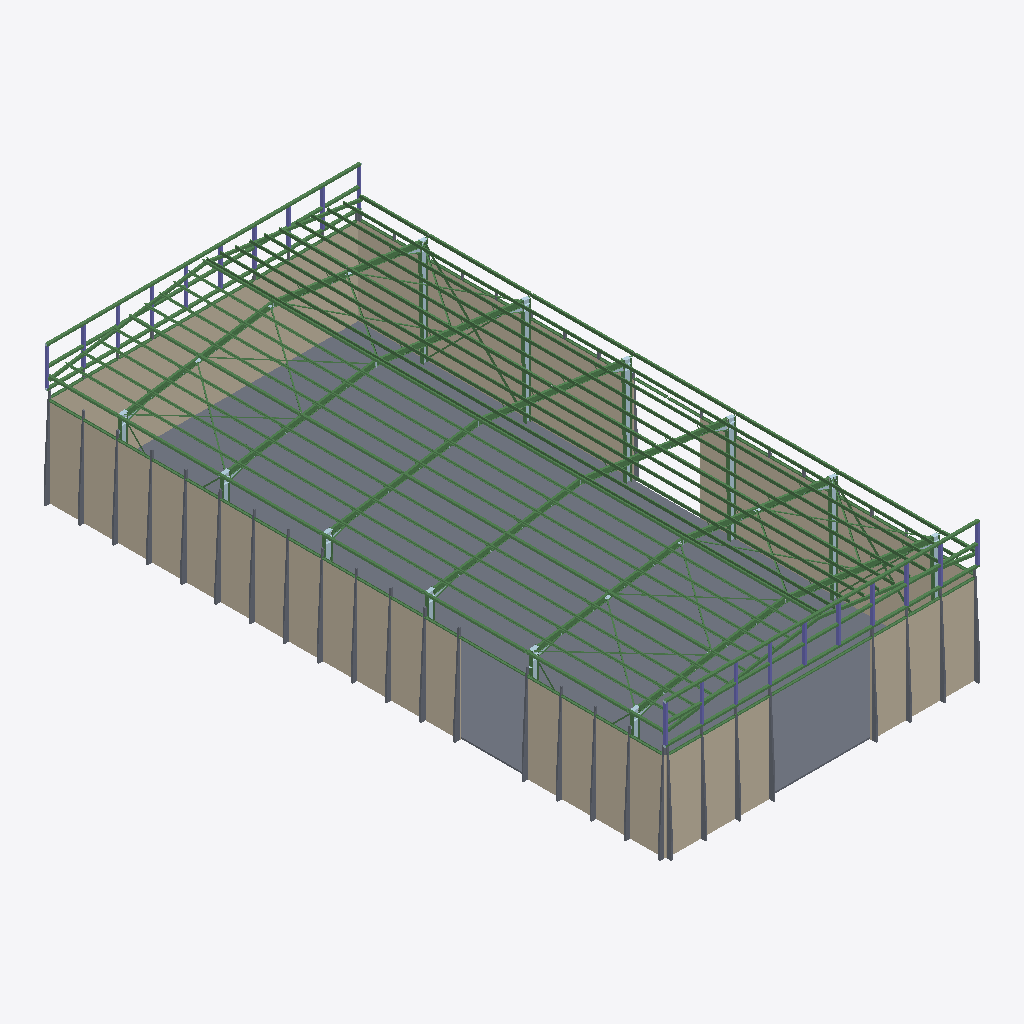
Isometric view of an IFC building model (IFC-SPF (STEP), schema IFC2X3, length unit millimetre), seen from the south-west, elements coloured by IFC class: 308 beams (green), 38 columns (violet), 28 slabs (grey), 17 plates (pale blue), 7 walls (beige).
Extent 19.8 m × 38.7 m × 8.6 m (x, y, z). Storeys (1): Undefined at 0.00 m. Elements (1814): 700 IfcBeam, 640 IfcMechanicalFastener, 368 IfcPlate, 53 IfcSlab, 46 IfcColumn, 7 IfcWall.

HEADER;
FILE_DESCRIPTION(('ViewDefinition[CoordinationView_V2.0, QuantityTakeOffAddOnView]','Option [BaseQuantities:On]','Option [GridExport:On]','Option [Assemblies:On]','Option [Bolts:On]','Option [Rebars:On]','Option [PourObjects:Off]','Option [Welds:On]','Option [SurfaceTreatments:On]','Option [LocationBy:2]','Option [ViewColors:On]','Option [SectionedSpine:Off]','[2 more]'),'2;1');
FILE_NAME('out.ifc','2026-09-01T10:36:53',('GONCRESPO-NOTE\\martin.centenaro'),('Structural Designer'),'IFC Parser Version: 3.13.2','Tekla Structures 2022 Service Pack 14, IFC Expor','');
FILE_SCHEMA(('IFC2X3'));
ENDSEC;
DATA;
#37=IFCPROJECT('1VBxxAaHbEUxK5d8dH2GME',#5,'Undefined',$,$,$,$,(#11),#36);
#39=IFCSITE('1ozSgClOH8WgHlfrHiImSK',#5,'Undefined',$,$,#38,$,$,.ELEMENT.,$,$,$,$,$);
#41=IFCBUILDING('2WOwfSq5DCUwahLX5wRlGG',#5,'Undefined',$,$,#40,$,$,.ELEMENT.,$,$,$);
#43=IFCBUILDINGSTOREY('1c7yi_w_T1BvZD5dbK_Fsj',#5,'Undefined',$,$,#42,$,$,.ELEMENT.,0.0);
#17303=IFCSLAB('13IpaB7GzFyvfmwSzCLfd5',#13255,'LOSA','100*19063',$,#17302,#17301,'ID434b390b-1d0f-4ff3-9a70-e9cf4c5699c5',.NOTDEFINED.);
#17484=IFCWALL('1azq26BhTFAweQbuZDukDL',#13301,'MURO','5500*70','SOLIDWALL',#17483,#17480,'Hormigón_M-10(?)');
#17430=IFCWALL('2BCSXEkeX0Cxm30LaSZiBr',#13301,'MURO','5500*70','SOLIDWALL',#17429,#17426,'Hormigón_M-10(?)');
#17648=IFCWALL('219246UYHE3P6QX6zltbT1',#13301,'MURO','5500*70','SOLIDWALL',#17647,#17644,'Hormigón_M-10(?)');
#17528=IFCWALL('0JnlLWbsH9Mg3DcbqowoDw',#13301,'MURO','5500*70','SOLIDWALL',#17527,#17524,'Hormigón_M-10(?)');
#17626=IFCWALL('3X4XhsowHBJxICfUaFY7CQ',#13301,'MURO','5500*70','SOLIDWALL',#17625,#17622,'Hormigón_M-10(?)');
#17593=IFCWALL('1MEOfW1PD4oRQo1WX5U3_o',#13301,'MURO','5500*70','SOLIDWALL',#17592,#17589,'Hormigón_M-10(?)');
#17572=IFCWALL('0NS_6A6hr899GKWW85_Pst',#13301,'MURO','5500*70','SOLIDWALL',#17571,#17568,'Hormigón_M-10(?)');
#9869=IFCBEAM('0a1r82r0LC6B8v98s09McL',#815,'Reticulado Frontis','CC160-2-20-60','BEAM',#9868,#9865,'xv1');
#15251=IFCBEAM('0aaPvmbLHACgOOx1amlNsE',#815,'Reticulado Frontis','CC160-2-20-60','BEAM',#15250,#15247,'xv1');
#15233=IFCBEAM('2FFsnEGS1CQ81wLX8SvvCg',#815,'Reticulado Frontis','CC160-2-20-60','BEAM',#15232,#15229,'ID8f3f6c4e-41c0-4c68-807a-56121ce7932a');
#15840=IFCBEAM('19UJmFvCj4HwNX3fBW3GMi',#15772,'Unnamed','W360X32.9','BEAM',#15839,#15836,'xv7');
#16454=IFCBEAM('3FK8ACBOfEzhIFSKMiIIxq',#15772,'Unnamed','W360X32.9','BEAM',#16453,#16450,'xv7');
#16252=IFCBEAM('1SUTWHGz57JO4Fe5fFatST',#15772,'Unnamed','W360X32.9','BEAM',#16251,#16248,'xv7');
#16639=IFCBEAM('0icSkL9qv5ERYp1k2sS$Cs',#15772,'Unnamed','W360X32.9','BEAM',#16638,#16635,'xv7');
#17383=IFCBEAM('0gJ$hSJDb4x8CEobgDIDrH',#15772,'Unnamed','W360X32.9','BEAM',#17382,#17379,'xv7');
#16060=IFCBEAM('3cT0YXUIXAbRQ3a3MNAhTc',#15772,'Unnamed','W360X32.9','BEAM',#16059,#16056,'xv8');
#9829=IFCBEAM('1VnkeGktb7FuWTZIY8I0d2',#815,'Reticulado Frontis','CC160-2-20-60','BEAM',#9828,#9825,'ID5fc6ea10-bb79-473f-881d-8d28884809c2');
#15798=IFCBEAM('147aXPAbH4pAHv2xUNi5mT',#15772,'Unnamed','W360X32.9','BEAM',#15797,#15794,'xv7');
#16240=IFCBEAM('15VhrK_ob5dO9WcsjHUZJd',#15772,'Unnamed','W360X32.9','BEAM',#16239,#16236,'xv7');
#16627=IFCBEAM('1rv0Kt3zr3bfsnd3Bx$CQp',#15772,'Unnamed','W360X32.9','BEAM',#16626,#16623,'xv7');
#16437=IFCBEAM('1WDqFVfuj1J8L$SQZBRabS',#15772,'Unnamed','W360X32.9','BEAM',#16436,#16433,'xv8');
#17371=IFCBEAM('1_MVy090X71w6pddFPCl4L',#15772,'Unnamed','W360X32.9','BEAM',#17370,#17367,'xv7');
#16041=IFCBEAM('3jPnAkIdXA4gdUxeN79U6o',#15772,'Unnamed','W360X32.9','BEAM',#16040,#16037,'xv7');
#17177=IFCSLAB('18LpBxUv9ByutFZ8ZCFh1D',#13301,'LOSA','100*360',$,#17176,#17173,'ID485732fb-7b92-4bf3-8dcf-8c88cc3eb04d',.NOTDEFINED.);
#17243=IFCSLAB('0xMnP$lifBdvJ2kJy9_PRQ',#13301,'LOSA','100*360',$,#17242,#17239,'ID3b5b167f-beca-4b9f-94c2-b93f09f996da',.NOTDEFINED.);
#17167=IFCSLAB('32svHBNtzF0gJZ8EF$Fp_Z',#13301,'LOSA','100*360',$,#17166,#17163,'IDc2db944b-5f7f-4f02-a4e3-20e3ff3f3fa3',.NOTDEFINED.);
#17233=IFCSLAB('19ZSrYX7XDfwJuBdliNZap',#13301,'LOSA','100*360',$,#17232,#17229,'ID498dcd62-8478-4da7-a4f8-2e7bec5e3933',.NOTDEFINED.);
#14549=IFCBEAM('28wut4C6PFKgQl0bNqYndG',#1704,'Puntal cubierta','CC160-2-20-60','BEAM',#14548,#14545,'xpu4');
#5397=IFCBEAM('3dd97lKObFHBhA5K3qbA2t',#1161,'Correa cubierta','CC160-2-20-60','BEAM',#5396,#5393,'xco2');
#14804=IFCBEAM('1PwHI$6BPCdfT83vb3frpJ',#1161,'Correa cubierta','CC160-2-20-60','BEAM',#14803,#14800,'xco2');
#7023=IFCBEAM('1Oz4b2WIv4beIEkmj1n3iV',#1161,'Correa cubierta','CC160-2-20-60','BEAM',#7022,#7019,'xco2');
#14796=IFCBEAM('22hMqIayz3IhSlZ5vTAhm8',#1161,'Correa cubierta','CC160-2-20-60','BEAM',#14795,#14792,'xco2');
#14198=IFCBEAM('3Q3y$se6XCdBHk3I6Yi6KW',#1704,'Puntal cubierta','CC160-2-20-60','BEAM',#14197,#14194,'xpu7');
#1005=IFCBEAM('1MiCHVWC99sPlhfJ132XCA',#815,'Reticulado Frontis','CC160-2-20-60','BEAM',#1004,#1000,'ID56b0c45f-80c2-49d9-9beb-a530430a130a');
#14812=IFCBEAM('2BEQUZf0T1rwNca_ccpmMY',#1161,'Correa cubierta','CC160-2-20-60','BEAM',#14811,#14808,'xco2');
#5406=IFCBEAM('2tOzFK2515Uuq1wU6QbrUF',#1161,'Correa cubierta','CC160-2-20-60','BEAM',#5405,#5402,'xco2');
#17223=IFCSLAB('085OEmKXb4afOYzTnVeY0U',#13301,'LOSA','100*360',$,#17222,#17219,'ID081583b0-5219-4492-9622-f5dc5fa2201e',.NOTDEFINED.);
#5377=IFCBEAM('3LnwZ_rdHB3fYH0xrU42Ue',#1161,'Correa cubierta','CC160-2-20-60','BEAM',#5376,#5373,'xco2');
#17157=IFCSLAB('3DX64vM3zEdenTqzqBH9ME',#13301,'LOSA','100*360',$,#17156,#17153,'IDcd846139-583f-4e9e-8c5d-d3dd0b44958e',.NOTDEFINED.);
#17075=IFCSLAB('3Wt4VaCJj3GAy9tiLu6f1H',#13301,'LOSA','100*360',$,#17074,#17071,'IDe0dc47e4-313b-4340-af09-dec5781a9051',.NOTDEFINED.);
#5419=IFCBEAM('0SSRI_Xer8QRDptYrm$iTM',#1161,'Correa cubierta','CC160-2-20-60','BEAM',#5418,#5415,'xco2');
#17215=IFCSLAB('0y35VVsen3sw_3FcXgqw1$',#13301,'LOSA','100*360',$,#17214,#17211,'ID3c0c57df-da8c-43db-af83-3e686ad3a07f',.NOTDEFINED.);
#17147=IFCSLAB('0nxwOlRU56WvVHMXQ_4iJY',#13301,'LOSA','100*360',$,#17146,#17143,'ID31efa62f-6de1-4683-97d1-5a16be12c4e2',.NOTDEFINED.);
#17261=IFCSLAB('0uPJFWFA14IgVG3nlLKtZ_',#13301,'LOSA','100*360',$,#17260,#17257,'ID386533e0-3ca0-444a-a7d0-0f1bd55378fe',.NOTDEFINED.);
#17083=IFCSLAB('390uqz0AfAAeJUYtuHVV7i',#13301,'LOSA','100*360',$,#17082,#17079,'IDc9038d3d-00aa-4a2a-84de-8b7e117df1ec',.NOTDEFINED.);
#17042=IFCSLAB('2Cn316PWT1588sTWzqonSX',#13301,'LOSA','100*360',$,#17041,#17038,'ID8cc43046-6607-4114-8236-760f74cb1721',.NOTDEFINED.);
#17205=IFCSLAB('1X1lCj5Dv0ChvxFAuE9hcp',#13301,'LOSA','100*360',$,#17204,#17201,'ID6106f32d-14de-4032-be7b-3cae0e26b9b3',.NOTDEFINED.);
#17139=IFCSLAB('05H0lvO990Dw_zODeugpQz',#13301,'LOSA','100*360',$,#17138,#17135,'ID05440bf9-6092-4037-afbd-60da38ab36bd',.NOTDEFINED.);
#17091=IFCSLAB('3oJ4NdfgT3$wdiQlaaqpYS',#13301,'LOSA','100*360',$,#17090,#17087,'IDf24c45e7-a6a7-43ff-a9ec-6af924d3389c',.NOTDEFINED.);
#6819=IFCBEAM('0NG8nlTTj2w8Ga4MmjQKb0',#1161,'Correa cubierta','CC160-2-20-60','BEAM',#6818,#6815,'xco2');
#17271=IFCSLAB('3M$xw351PAQea6F7yLaTEN',#13301,'LOSA','100*360',$,#17270,#17267,'IDd6ffbe83-1416-4a6a-8906-3c7f1591d397',.NOTDEFINED.);
#6797=IFCBEAM('3j$o1YE9H37Rl_aiBDJ$SH',#1161,'Correa cubierta','CC160-2-20-60','BEAM',#6796,#6793,'xco2');
#8485=IFCBEAM('2FWnEVt$H9sPKdI$0CofLn',#1161,'Correa cubierta','CC160-2-20-60','BEAM',#8484,#8481,'xco2');
#17195=IFCSLAB('3O_O1TWmT5P9_6DU3Vx47S',#13301,'LOSA','100*360',$,#17194,#17191,'IDd8f9805d-8307-4564-9f86-35e0dfec41dc',.NOTDEFINED.);
#15079=IFCBEAM('1ho4uqYW93GxKIm1ejl_Bz',#14109,'Correa cubierta','CC160-2-20-60','BEAM',#15078,#15075,'xco2');
#6244=IFCBEAM('3lM27w5wP2lxeD7jo2SRiK',#1161,'Correa cubierta','CC160-2-20-60','BEAM',#6243,#6240,'xco2');
#17051=IFCSLAB('2kR_Y5DjL8CRgJmpmdYrMW',#13301,'LOSA','100*360',$,#17050,#17047,'IDae6fe885-36d5-4831-ba93-c33c278b55a0',.NOTDEFINED.);
#17187=IFCSLAB('09h6oWhxf0ChGy9TMW$GmP',#13301,'LOSA','100*360',$,#17186,#17183,'ID09ac6ca0-afba-4032-b43c-25d5a0fd0c19',.NOTDEFINED.);
#17109=IFCSLAB('2vWttb4gnAxwEff3clsdKp',#13301,'LOSA','100*360',$,#17108,#17105,'IDb9837de5-12ac-4aef-a3a9-a439afda7533',.NOTDEFINED.);
#17129=IFCSLAB('0jsgBrg_r2UPPUbBbATPvj',#13301,'LOSA','100*360',$,#17128,#17125,'ID2ddaa2f5-abed-4279-965e-94b94a759e6d',.NOTDEFINED.);
#17281=IFCSLAB('2yYAf2Udf4IQdAUgJoefuR',#13301,'LOSA','100*360',$,#17280,#17277,'IDbc88aa42-7a7a-4449-a9ca-7aa4f2a29e1b',.NOTDEFINED.);
#17251=IFCSLAB('10$Sqnyrz3VRtKvcSnhDTM',#13301,'LOSA','100*360',$,#17250,#17247,'ID40fdcd31-f35f-437d-bdd4-e66731acd756',.NOTDEFINED.);
#8505=IFCBEAM('32VgZygW12gxhG1Lw56Cxa',#1161,'Correa cubierta','CC160-2-20-60','BEAM',#8504,#8501,'xco2');
#6810=IFCBEAM('08D3PMf6r7EgFGj0nLUYVC',#1161,'Correa cubierta','CC160-2-20-60','BEAM',#6809,#6806,'xco2');
#17119=IFCSLAB('0vcZME_1TAJuAS0uTJjflV',#13301,'LOSA','100*360',$,#17118,#17115,'ID399a358e-f817-4a4f-829c-038753b69bdf',.NOTDEFINED.);
#8497=IFCBEAM('3FesXcConCuPSlcc077TJG',#1161,'Correa cubierta','CC160-2-20-60','BEAM',#8496,#8493,'xco2');
#14784=IFCBEAM('10s6z_aaPC7R5tDURcUoXf',#14109,'Correa cubierta','CC160-2-20-60','BEAM',#14783,#14780,'xco2');
#17059=IFCSLAB('1C2HYDoeTBwfCLWoBjjB3g',#13301,'LOSA','100*360',$,#17058,#17055,'ID4c09188d-ca87-4bea-9315-8322edb4b0ea',.NOTDEFINED.);
#8517=IFCBEAM('2kHSLB$HXAFAw7O3ccS2E4',#1161,'Correa cubierta','CC160-2-20-60','BEAM',#8516,#8513,'xco2');
#17067=IFCSLAB('1$$4Ttz9j8g95KHm3X7LZU',#13301,'LOSA','100*360',$,#17066,#17063,'ID7ffc4777-f49b-48a8-9154-4700e11d58de',.NOTDEFINED.);
#14988=IFCBEAM('0DjfoiBW9DPg2SiyEomPfy',#815,'Reticulado Frontis','CC160-2-20-60','BEAM',#14987,#14984,'ID0db69cac-2e02-4d66-a09c-b3c3b2c19a7c');
#7039=IFCBEAM('1GhIieFWbAAwLltcUc9v64',#1161,'Correa cubierta','CC160-2-20-60','BEAM',#7038,#7035,'xco1');
#14208=IFCBEAM('2$YbBO_c98QQKGCC1QJOqs',#1787,'Puntal cubierta','CC160-2-20-60','BEAM',#14207,#14204,'IDbf8a52d8-fa62-4869-a510-30c05a4d8d36');
#14929=IFCBEAM('3xaMOWE$H9cwQBjW_78spX',#1161,'Correa cubierta','CC160-2-20-60','BEAM',#14928,#14925,'xco1');
#5562=IFCBEAM('12dOJYlzr98PUs7llhiOVn',#1161,'Correa cubierta','CC160-2-20-60','BEAM',#5561,#5558,'xco1');
#5584=IFCBEAM('30C38sfJL94gWNqppGHo7J',#1161,'Correa cubierta','CC160-2-20-60','BEAM',#5583,#5580,'xco1');
#14224=IFCBEAM('3ihDMhm7b24fbvRM2VXg7i',#1787,'Puntal cubierta','CC160-2-20-60','BEAM',#14223,#14220,'IDecacd5ab-c079-4212-9979-6d609f86a1ec');
#5525=IFCBEAM('0Jk6ftExf4r85b4Ei8rCji',#1161,'Correa cubierta','CC160-2-20-60','BEAM',#5524,#5521,'xco1');
#7031=IFCBEAM('0Wq3LxD6f7bx$2Vr6X9N2N',#1161,'Correa cubierta','CC160-2-20-60','BEAM',#7030,#7027,'xco1');
#14559=IFCBEAM('0BOIVknLXBHPcott72lIRI',#1704,'Puntal cubierta','CC160-2-20-60','BEAM',#14558,#14555,'ID0b6127ee-c558-4b45-99b2-df71c2bd26d2');
#14575=IFCBEAM('3QnS8Tpsr8VvuL$LmvUY5c',#1704,'Puntal cubierta','CC160-2-20-60','BEAM',#14574,#14571,'IDdac5c21d-cf6d-487f-9e15-fd5c397a2166');
#14581=IFCBEAM('3sZveJwW93Pf1X6oruA3ZA',#1704,'Puntal cubierta','CC160-2-20-60','BEAM',#14580,#14577,'IDf68f9a13-ea02-4366-9061-1b2d782838ca');
#14851=IFCBEAM('0b8Ekxiz9ELQj5QWlhNZ3w',#1161,'Correa cubierta','CC160-2-20-60','BEAM',#14850,#14847,'xco1');
#14890=IFCBEAM('3smQHp6l52veCm9YL2wykb',#1161,'Correa cubierta','CC160-2-20-60','BEAM',#14889,#14886,'xco1');
#5503=IFCBEAM('1wYx6dUTr2LubeI4Fomf8K',#1161,'Correa cubierta','CC160-2-20-60','BEAM',#5502,#5499,'xco1');
#5605=IFCBEAM('0ynYsdyKP4_uOqbNMKfw36',#1161,'Correa cubierta','CC160-2-20-60','BEAM',#5604,#5601,'xco1');
#5645=IFCBEAM('3lDwOXXm1FO8v9hyGifS_e',#1161,'Correa cubierta','CC160-2-20-60','BEAM',#5644,#5641,'xco1');
#14218=IFCBEAM('3CHvWqnyz5Lv5EhpPCtCq$',#1787,'Puntal cubierta','CC160-2-20-60','BEAM',#14217,#14214,'IDcc479834-c7cf-4557-914e-af364cdccd3f');
#14569=IFCBEAM('1uLjt_1Tz0XvvHyABsAJeM',#1704,'Puntal cubierta','CC160-2-20-60','BEAM',#14568,#14565,'ID7856ddfe-05df-4087-9e51-f0a2f6293a16');
#14968=IFCBEAM('2yeENGk3f3zxoJF4Z5ANYT',#1161,'Correa cubierta','CC160-2-20-60','BEAM',#14967,#14964,'xco1');
#5624=IFCBEAM('2ywrx5lp1DYgQ0bim_MI8a',#1161,'Correa cubierta','CC160-2-20-60','BEAM',#5623,#5620,'xco1');
#7047=IFCBEAM('2ri9GNT0bBUh_1RtqJdDhs',#1161,'Correa cubierta','CC160-2-20-60','BEAM',#7046,#7043,'xco1');
#7055=IFCBEAM('1rHY5TlFT57eO2B9gGCgCM',#1161,'Correa cubierta','CC160-2-20-60','BEAM',#7054,#7051,'xco1');
#14233=IFCBEAM('372rMTLlLA7QU$VsJEEz7Z',#1787,'Puntal cubierta','CC160-2-20-60','BEAM',#14232,#14229,'IDc70b559d-56f5-4a1d-a7bf-7f64ce3bd1e3');
#5544=IFCBEAM('0mnqQqf3H0LBsqFg4XOLy5',#1161,'Correa cubierta','CC160-2-20-60','BEAM',#5543,#5540,'xco1');
#5485=IFCBEAM('1wC7mZETH4F8E90Nesim3i',#1161,'Correa cubierta','CC160-2-20-60','BEAM',#5484,#5481,'xco1');
#5593=IFCBEAM('0UsJ9oLCHBq9busZ7WorPq',#1161,'Correa cubierta','CC160-2-20-60','BEAM',#5592,#5589,'xco1');
#14960=IFCBEAM('2bB0pTFq19WPsCCjaH3CAU',#1161,'Correa cubierta','CC160-2-20-60','BEAM',#14959,#14956,'xco1');
#5636=IFCBEAM('2NOVnFS2z2tw96nM7lpGbm',#1161,'Correa cubierta','CC160-2-20-60','BEAM',#5635,#5632,'xco1');
#905=IFCBEAM('0PIz1ewhT7SB58nZB_SadE',#815,'Reticulado Frontis','CC160-2-20-60','BEAM',#904,#900,'ID194bd068-eab7-4770-b148-c632fe7249ce');
#14843=IFCBEAM('1XSYdZ_Cn8rwrrmiotIt9E',#1161,'Correa cubierta','CC160-2-20-60','BEAM',#14842,#14839,'xco1');
#14898=IFCBEAM('13gcGkvsnDhx6_j8EN5Hek',#1161,'Correa cubierta','CC160-2-20-60','BEAM',#14897,#14894,'xco1');
#14921=IFCBEAM('3NnW48sTr2PP2R02TkCRAW',#1161,'Correa cubierta','CC160-2-20-60','BEAM',#14920,#14917,'xco1');
#14976=IFCBEAM('269xeQCOv46fH4M0hIo$wg',#1161,'Correa cubierta','CC160-2-20-60','BEAM',#14975,#14972,'xco1');
#5512=IFCBEAM('1oGmFjuoHAWgERIDVPcZoP',#1161,'Correa cubierta','CC160-2-20-60','BEAM',#5511,#5508,'xco1');
#5535=IFCBEAM('3e9WFVvr1EqOu2o2$cF2JD',#1161,'Correa cubierta','CC160-2-20-60','BEAM',#5534,#5531,'xco1');
#5553=IFCBEAM('2NDzdbHSf4IfEffYe$Q7m3',#1161,'Correa cubierta','CC160-2-20-60','BEAM',#5552,#5549,'xco1');
#5572=IFCBEAM('1l_WxI4kP9SOBWjlt7w$HH',#1161,'Correa cubierta','CC160-2-20-60','BEAM',#5571,#5568,'xco1');
#5615=IFCBEAM('0tCohA1Z5CZfBM8ZLkobNw',#1161,'Correa cubierta','CC160-2-20-60','BEAM',#5614,#5611,'xco1');
#14641=IFCBEAM('0WrGJi4EP5lxXjPfE8Q$or',#815,'Reticulado Frontis','CC160-2-20-60','BEAM',#14640,#14637,'ID20d504ec-10e6-45bf-b86d-6693886bfcb5');
#14859=IFCBEAM('35YXnSNwH81Rg$JnRkoa1I',#1161,'Correa cubierta','CC160-2-20-60','BEAM',#14858,#14855,'xco1');
#14882=IFCBEAM('162Vwp5dv7fP$srEXl4L7u',#1161,'Correa cubierta','CC160-2-20-60','BEAM',#14881,#14878,'xco1');
#14937=IFCBEAM('1h18QsnzDEGxjMJktMyi8d',#1161,'Correa cubierta','CC160-2-20-60','BEAM',#14936,#14933,'xco1');
#9384=IFCBEAM('05OTTiX6T9_OaNlOdhHpr$',#1161,'Correa lateral','CC160-2-20-60','BEAM',#9383,#9380,'xco7');
#8601=IFCBEAM('2UM4riP7XAKBomG$qaqUHR',#1161,'Correa cubierta','CC160-2-20-60','BEAM',#8600,#8597,'xco1');
#6913=IFCBEAM('1ZEGQ1$Z10XeGR3P$dUGOB',#1161,'Correa cubierta','CC160-2-20-60','BEAM',#6912,#6909,'xco1');
#6288=IFCBEAM('09FXCiVNTEyBxdiLv1K1mK',#1161,'Correa cubierta','CC160-2-20-60','BEAM',#6287,#6284,'xco1');
#6279=IFCBEAM('2xUkQoHc1A8RgDLmhPlAD5',#1161,'Correa cubierta','CC160-2-20-60','BEAM',#6278,#6275,'xco1');
#6904=IFCBEAM('2x1zVZMfv8XBygLxlpCsxQ',#1161,'Correa cubierta','CC160-2-20-60','BEAM',#6903,#6900,'xco1');
#6895=IFCBEAM('2gIqdSm$PDiAOLwIhHyyqj',#1161,'Correa cubierta','CC160-2-20-60','BEAM',#6894,#6891,'xco1');
#8585=IFCBEAM('1zdH58RWL1UB54GHJlDmF0',#1161,'Correa cubierta','CC160-2-20-60','BEAM',#8584,#8581,'xco1');
#6270=IFCBEAM('1xLl7$exD5$Alcbva1gRv2',#1161,'Correa cubierta','CC160-2-20-60','BEAM',#6269,#6266,'xco1');
#6841=IFCBEAM('0klmL1cHj0Sx3SpPsFIzj5',#1161,'Correa cubierta','CC160-2-20-60','BEAM',#6840,#6837,'xco1');
#6886=IFCBEAM('3Fm04gCOP9qxROCDgy7dzM',#1161,'Correa cubierta','CC160-2-20-60','BEAM',#6885,#6882,'xco1');
#6931=IFCBEAM('1ACLrFLaD9d8fotNFinKcR',#1161,'Correa cubierta','CC160-2-20-60','BEAM',#6930,#6927,'xco1');
#8535=IFCBEAM('3hqCCtsCnB6gk12Os3UoJm',#1161,'Correa cubierta','CC160-2-20-60','BEAM',#8534,#8531,'xco1');
#8567=IFCBEAM('0ft2y$qWDFcR1vOrQIGEp3',#1161,'Correa cubierta','CC160-2-20-60','BEAM',#8566,#8563,'xco1');
#8609=IFCBEAM('3GGX3G1jf3oRPA9lDVPe$1',#1161,'Correa cubierta','CC160-2-20-60','BEAM',#8608,#8605,'xco1');
#8626=IFCBEAM('2vknVDySrB5x3rN6_891N2',#1161,'Correa cubierta','CC160-2-20-60','BEAM',#8625,#8622,'xco1');
#8637=IFCBEAM('2BeC7iKBrFQxnEf7uvEYg9',#1161,'Correa cubierta','CC160-2-20-60','BEAM',#8636,#8633,'xco1');
#8670=IFCBEAM('2_$iQWqOHDqBnP_L_5wl_D',#1161,'Correa cubierta','CC160-2-20-60','BEAM',#8669,#8666,'xco1');
#8681=IFCBEAM('2TXNqO5L1EoxRpJDA8W9TQ',#1161,'Correa cubierta','CC160-2-20-60','BEAM',#8680,#8677,'xco1');
#8699=IFCBEAM('0W2ZR8SO50$83gsVanbfIT',#1161,'Correa cubierta','CC160-2-20-60','BEAM',#8698,#8695,'xco1');
#6257=IFCBEAM('2GawdermbF1gGQp3foC7Us',#1161,'Correa cubierta','CC160-2-20-60','BEAM',#6256,#6253,'xco1');
#6828=IFCBEAM('18W8scqND1iP_yQUniCj0X',#1161,'Correa cubierta','CC160-2-20-60','BEAM',#6827,#6824,'xco1');
#6850=IFCBEAM('0gA2nrVYPFsxppLyVmgG3H',#1161,'Correa cubierta','CC160-2-20-60','BEAM',#6849,#6846,'xco1');
#6868=IFCBEAM('1QGALPC_X6JhLvehlqGsiu',#1161,'Correa cubierta','CC160-2-20-60','BEAM',#6867,#6864,'xco1');
#6877=IFCBEAM('3mCpIysej13BAl7w$_LMdC',#1161,'Correa cubierta','CC160-2-20-60','BEAM',#6876,#6873,'xco1');
#6922=IFCBEAM('1RGAXvG3vDeuRRdBQtZMB0',#1161,'Correa cubierta','CC160-2-20-60','BEAM',#6921,#6918,'xco1');
#8547=IFCBEAM('1gVP_VmDH8PR2vbr0TCk51',#1161,'Correa cubierta','CC160-2-20-60','BEAM',#8546,#8543,'xco1');
#8555=IFCBEAM('1ZWuVpBNbEkvFi6Ml1m82A',#1161,'Correa cubierta','CC160-2-20-60','BEAM',#8554,#8551,'xco1');
#8593=IFCBEAM('0FHDgOUejBXAvCrDXFHlEM',#1161,'Correa cubierta','CC160-2-20-60','BEAM',#8592,#8589,'xco1');
#8656=IFCBEAM('07FeH8W2LEj8G3OuGAvr11',#1161,'Correa cubierta','CC160-2-20-60','BEAM',#8655,#8652,'xco1');
#8648=IFCBEAM('1Q3Hvkc6r31wdfESo8xh6H',#1161,'Correa cubierta','CC160-2-20-60','BEAM',#8647,#8644,'xco1');
#8689=IFCBEAM('1Jhvrt6A1BJgFm2leH8z3k',#1161,'Correa cubierta','CC160-2-20-60','BEAM',#8688,#8685,'xco1');
#6859=IFCBEAM('1YhejaoYLDie3NmYvZh7W5',#1161,'Correa cubierta','CC160-2-20-60','BEAM',#6858,#6855,'xco1');
#2692=IFCBEAM('25PyZ84OP5IhFPrVUp0XJu',#1787,'Puntal cubierta','CC160-2-20-60','BEAM',#2691,#2688,'ID8567c8c8-1186-454a-b3d9-d5f7b30214f8');
#15111=IFCBEAM('1HWT9gelfEABUCtkyBU6R2',#14109,'Correa cubierta','CC160-2-20-60','BEAM',#15110,#15107,'xco1');
#8527=IFCBEAM('1OrTw$b7fFWefNc$MCN4Lw',#1787,'Puntal cubierta','CC160-2-20-60','BEAM',#8526,#8523,'ID58d5debf-947a-4f82-8a57-9bf58c5c457a');
#15091=IFCBEAM('2SLrq25cH6BedPzu96xv5f',#14109,'Correa cubierta','CC160-2-20-60','BEAM',#15090,#15087,'xco1');
ENDSEC;
